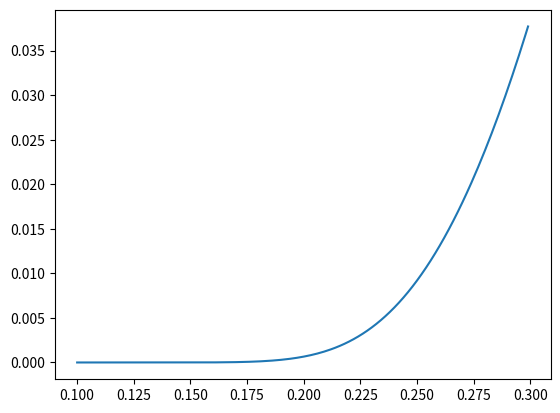

This chart was generated by the following Python code:
import numpy as np
import matplotlib.pyplot as plt  # this load library for ploting
ef=np.arange(0.1,0.3,0.001)
wd=0.2
g0=350.
k0=np.pi/3
vf=np.sin(k0)
delta=5*wd*np.exp(-6*np.pi**2*vf*2/ef**2/g0)
plt.plot(ef,delta)
plt.show()